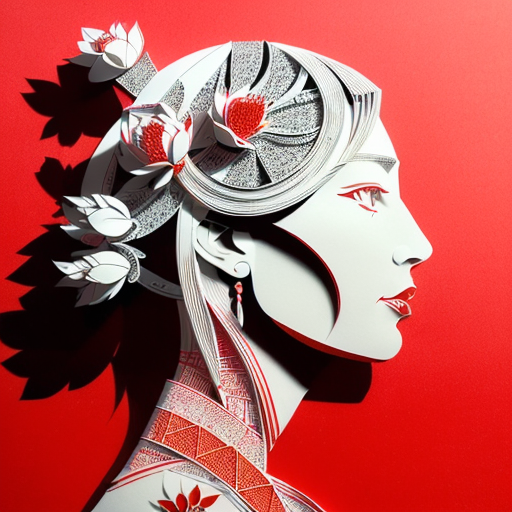
Generation parameters embedded in this image by AUTOMATIC1111 Stable Diffusion web UI or a fork of it (Forge, ...) (PNG 'parameters' text chunk):
(((masterpiece))), best quality,
((Chinese paper-cut art of Lady White Bone)), ((Chinese paper-cut)), ((complicated paper-cut with many paper layers)), ((every paper layer with shadows)), (round red background paper), single color on each paper layer, front light, (((detailed beautiful face)))
Negative prompt: ((blurry)), watermark, signature, text, weird face
Steps: 32, Sampler: Euler a, CFG scale: 9.5, Seed: 3382629262, Size: 512x512, Model hash: 10a699c0f3, Model: deliberate_v11